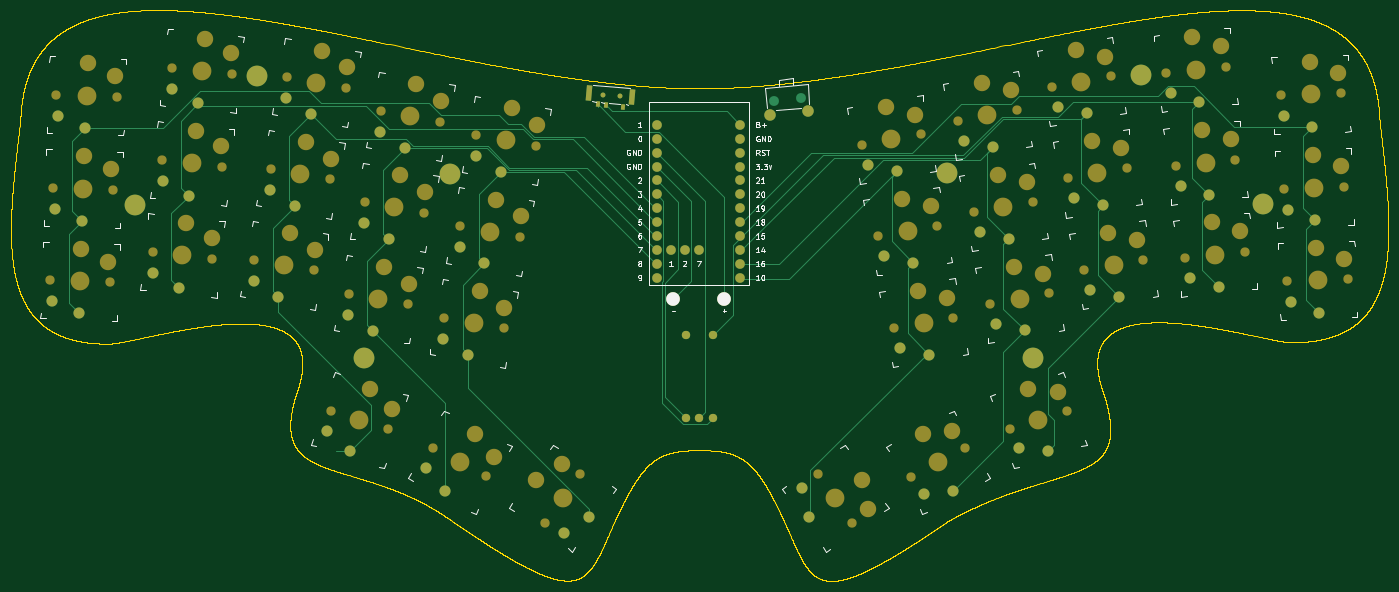
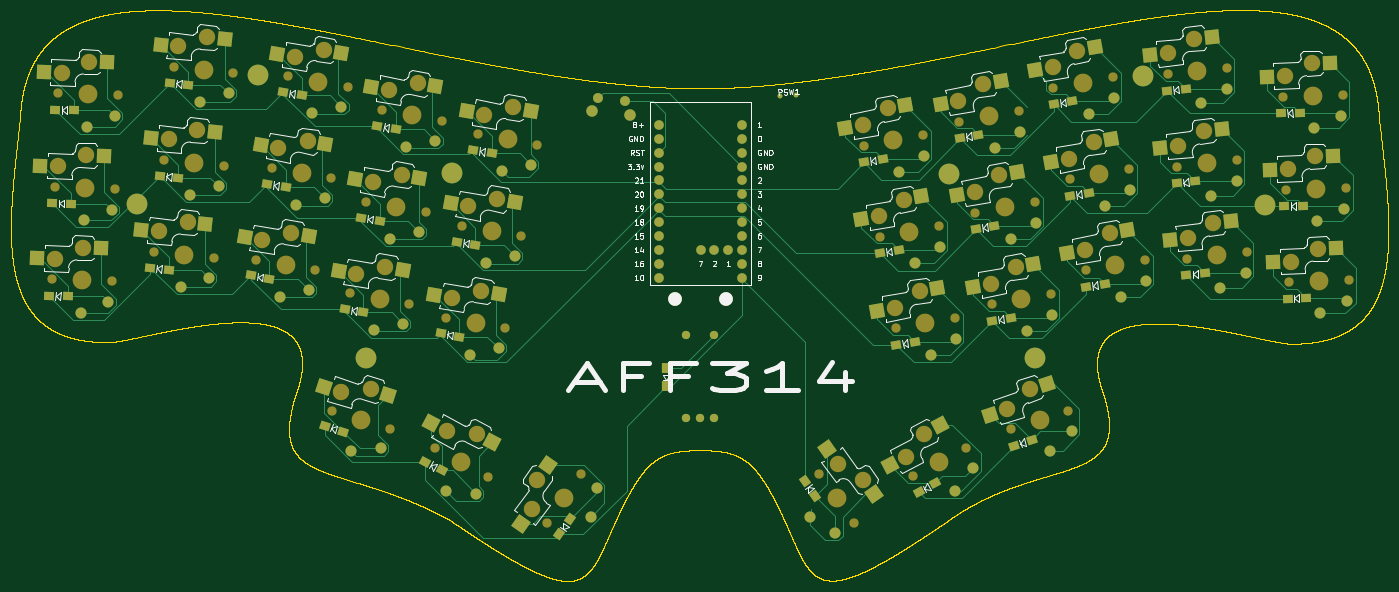
Circuit board: 9 layer files. Board 251.7 x 104.3 mm.
- bottom_copper: AFF314KEEB-B_Cu.gbr (44151 bytes)
- bottom_mask: AFF314KEEB-B_Mask.gbr (16709 bytes)
- paste: AFF314KEEB-B_Paste.gbr (7167 bytes)
- bottom_silk: AFF314KEEB-B_Silkscreen.gbr (64168 bytes)
- outline: AFF314KEEB-Edge_Cuts.gbr (408157 bytes)
- top_copper: AFF314KEEB-F_Cu.gbr (18240 bytes)
- top_mask: AFF314KEEB-F_Mask.gbr (10905 bytes)
- paste: AFF314KEEB-F_Paste.gbr (955 bytes)
- top_silk: AFF314KEEB-F_Silkscreen.gbr (42602 bytes)

=== bottom_copper: AFF314KEEB-B_Cu.gbr (44151 bytes, source omitted) ===
=== bottom_mask: AFF314KEEB-B_Mask.gbr (16709 bytes, source omitted) ===
=== paste: AFF314KEEB-B_Paste.gbr (7167 bytes, source omitted) ===
=== bottom_silk: AFF314KEEB-B_Silkscreen.gbr (64168 bytes, source omitted) ===
=== outline: AFF314KEEB-Edge_Cuts.gbr (408157 bytes, source omitted) ===
=== top_copper: AFF314KEEB-F_Cu.gbr (18240 bytes, source omitted) ===
=== top_mask: AFF314KEEB-F_Mask.gbr (10905 bytes, source omitted) ===
=== paste: AFF314KEEB-F_Paste.gbr (955 bytes, source withheld) ===
=== top_silk: AFF314KEEB-F_Silkscreen.gbr (42602 bytes, source omitted) ===
